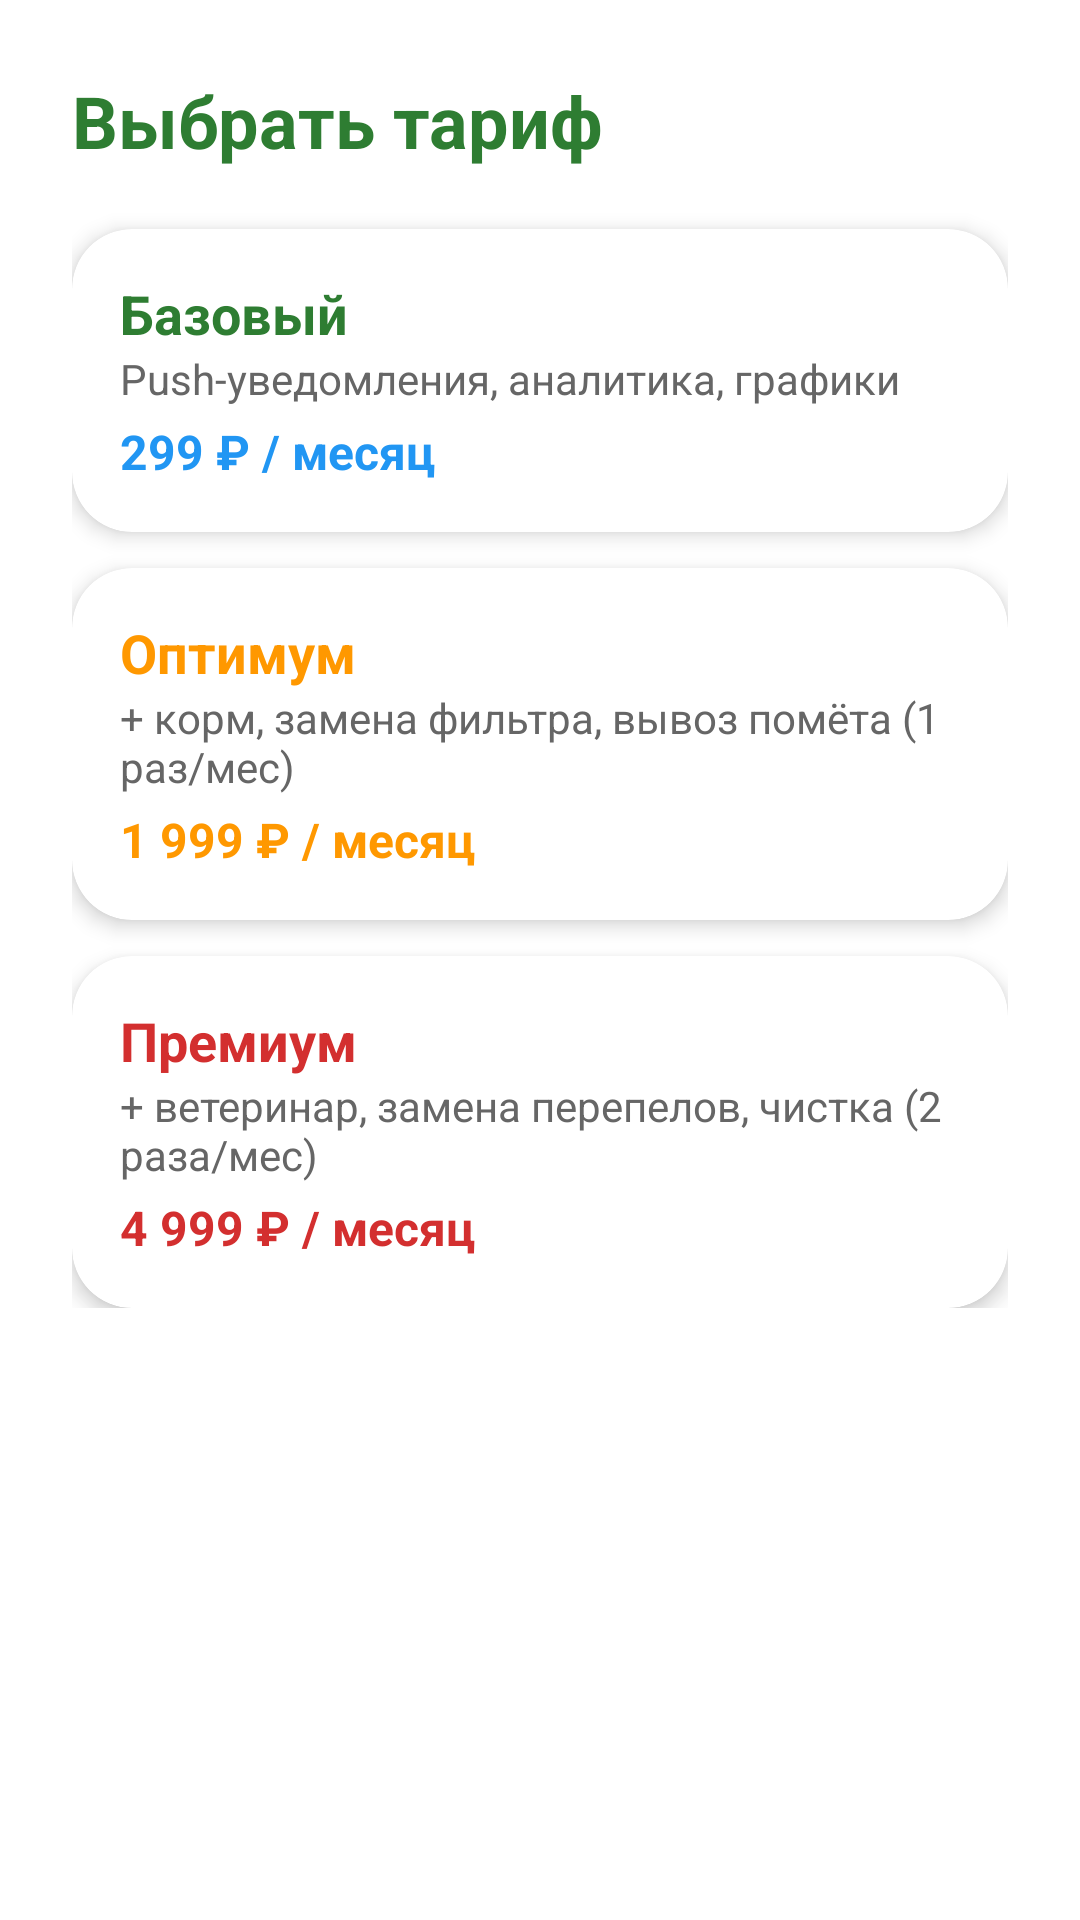

Reconstruct the res/layout file that produces this screen, plus the resources it refers to.
<!-- AndroidManifest.xml: application theme Theme.SmartCoop -->
<!-- res/layout/dialog_tariffs.xml -->
<?xml version="1.0" encoding="utf-8"?>
<ScrollView xmlns:android="http://schemas.android.com/apk/res/android"
    xmlns:app="http://schemas.android.com/apk/res-auto"
    android:layout_width="match_parent"
    android:layout_height="wrap_content"
    android:background="@drawable/gradient_bg"
    android:padding="24dp">

    <LinearLayout
        android:layout_width="match_parent"
        android:layout_height="wrap_content"
        android:orientation="vertical">

        <TextView
            android:layout_width="wrap_content"
            android:layout_height="wrap_content"
            android:text="@string/choose_plan_2"
            android:textSize="24sp"
            android:textStyle="bold"
            android:textColor="#2E7D32"
            android:layout_marginBottom="20dp" />

        
        <androidx.cardview.widget.CardView
            android:layout_width="match_parent"
            android:layout_height="wrap_content"
            app:cardCornerRadius="20dp"
            app:cardElevation="4dp"
            android:layout_marginBottom="12dp"
            android:clickable="true"
            android:foreground="?android:attr/selectableItemBackground"
            android:id="@+id/cardBasic"
            android:background="#FFFFFF">

            <LinearLayout
                android:layout_width="match_parent"
                android:layout_height="wrap_content"
                android:orientation="vertical"
                android:padding="16dp">

                <TextView
                    android:layout_width="wrap_content"
                    android:layout_height="wrap_content"
                    android:text="@string/basic"
                    android:textSize="18sp"
                    android:textStyle="bold"
                    android:textColor="#2E7D32" />

                <TextView
                    android:layout_width="wrap_content"
                    android:layout_height="wrap_content"
                    android:text="@string/name1"
                    android:textSize="14sp"
                    android:textColor="#666666"
                    android:layout_marginBottom="4dp" />

                <TextView
                    android:layout_width="wrap_content"
                    android:layout_height="wrap_content"
                    android:text="@string/price1"
                    android:textSize="16sp"
                    android:textStyle="bold"
                    android:textColor="#2196F3" />

            </LinearLayout>
        </androidx.cardview.widget.CardView>

        
        <androidx.cardview.widget.CardView
            android:layout_width="match_parent"
            android:layout_height="wrap_content"
            app:cardCornerRadius="20dp"
            app:cardElevation="4dp"
            android:layout_marginBottom="12dp"
            android:clickable="true"
            android:foreground="?android:attr/selectableItemBackground"
            android:id="@+id/cardOptimum"
            android:background="#FFFFFF">

            <LinearLayout
                android:layout_width="match_parent"
                android:layout_height="wrap_content"
                android:orientation="vertical"
                android:padding="16dp">

                <TextView
                    android:layout_width="wrap_content"
                    android:layout_height="wrap_content"
                    android:text="@string/optium"
                    android:textSize="18sp"
                    android:textStyle="bold"
                    android:textColor="#FF9800" />

                <TextView
                    android:layout_width="wrap_content"
                    android:layout_height="wrap_content"
                    android:text="@string/name2"
                    android:textSize="14sp"
                    android:textColor="#666666"
                    android:layout_marginBottom="4dp" />

                <TextView
                    android:layout_width="wrap_content"
                    android:layout_height="wrap_content"
                    android:text="@string/price2"
                    android:textSize="16sp"
                    android:textStyle="bold"
                    android:textColor="#FF9800" />

            </LinearLayout>
        </androidx.cardview.widget.CardView>

        
        <androidx.cardview.widget.CardView
            android:layout_width="match_parent"
            android:layout_height="wrap_content"
            app:cardCornerRadius="20dp"
            app:cardElevation="4dp"
            android:clickable="true"
            android:foreground="?android:attr/selectableItemBackground"
            android:id="@+id/cardPremium"
            android:background="#FFFFFF">

            <LinearLayout
                android:layout_width="match_parent"
                android:layout_height="wrap_content"
                android:orientation="vertical"
                android:padding="16dp">

                <TextView
                    android:layout_width="wrap_content"
                    android:layout_height="wrap_content"
                    android:text="@string/premium"
                    android:textSize="18sp"
                    android:textStyle="bold"
                    android:textColor="#D32F2F" />

                <TextView
                    android:layout_width="wrap_content"
                    android:layout_height="wrap_content"
                    android:text="@string/name3"
                    android:textSize="14sp"
                    android:textColor="#666666"
                    android:layout_marginBottom="4dp" />

                <TextView
                    android:layout_width="wrap_content"
                    android:layout_height="wrap_content"
                    android:text="@string/price3"
                    android:textSize="16sp"
                    android:textStyle="bold"
                    android:textColor="#D32F2F" />

            </LinearLayout>
        </androidx.cardview.widget.CardView>

    </LinearLayout>
</ScrollView>
<!-- resources referenced by this layout -->
<resources>
  <string name="basic">Базовый</string>
  <string name="choose_plan_2">Выбрать тариф</string>
  <string name="name1">Push-уведомления, аналитика, графики</string>
  <string name="name2">+ корм, замена фильтра, вывоз помёта (1 раз/мес)</string>
  <string name="name3">+ ветеринар, замена перепелов, чистка (2 раза/мес)</string>
  <string name="optium">Оптимум</string>
  <string name="premium">Премиум</string>
  <string name="price1">299 ₽ / месяц</string>
  <string name="price2">1 999 ₽ / месяц</string>
  <string name="price3">4 999 ₽ / месяц</string>
  <style name="Theme.SmartCoop" parent="Theme.MaterialComponents.DayNight.NoActionBar">
          <item name="colorPrimary">#4CAF50</item>
          <item name="colorPrimaryVariant">#2E7D32</item>
          <item name="colorOnPrimary">#FFFFFF</item>
          <item name="colorSecondary">#FF9800</item>
          <item name="colorSecondaryVariant">#F57C00</item>
          <item name="colorOnSecondary">#FFFFFF</item>
          <item name="android:windowBackground">@drawable/gradient_bg</item>
          <item name="android:statusBarColor">#2E7D32</item>
      </style>
</resources>
